Image classification data set "USCS-Dataset" (Rujiyuan/USCS-Dataset on GitHub). Class labels (6): attack, defense, defensive, encirclement, maneuver, offensive.

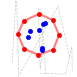
Label: encirclement

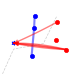
Label: defensive

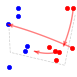
Label: maneuver

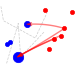
Label: attack

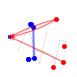
Label: defense

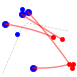
Label: offensive
